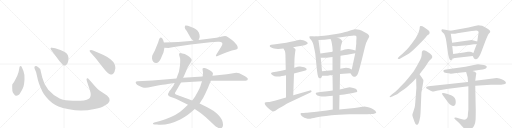
t = 0.00 s
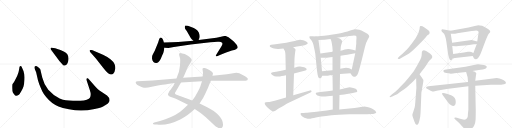
t = 5.08 s
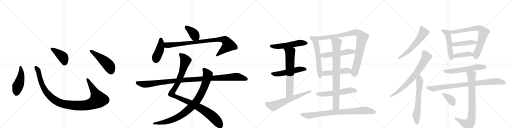
t = 10.16 s
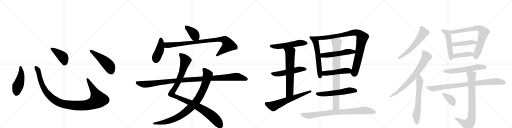
t = 15.24 s
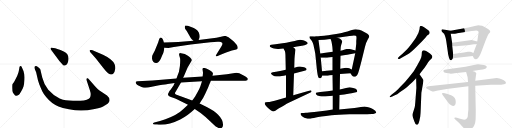
t = 20.32 s
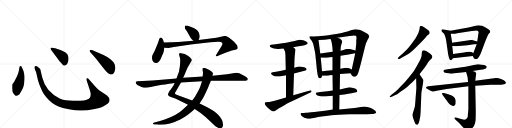
t = 25.40 s

The animated SVG that drew these frames (rendered in a browser with its animation timeline set to each time). Animation: 32 CSS @keyframes rules; one cycle of 25.40 s.

<svg version="1.1" viewBox="0 0 4096 1024" xmlns="http://www.w3.org/2000/svg">
  <g stroke="lightgray" stroke-dasharray="1,1" stroke-width="1" transform="scale(4, 4)">
    <line x1="0" y1="0" x2="256" y2="256"></line>
    <line x1="256" y1="0" x2="0" y2="256"></line>
    <line x1="128" y1="0" x2="128" y2="256"></line>
    <line x1="0" y1="128" x2="256" y2="128"></line>
    <line x1="256" y1="0" x2="512" y2="256"></line>
    <line x1="512" y1="0" x2="256" y2="256"></line>
    <line x1="384" y1="0" x2="384" y2="256"></line>
    <line x1="256" y1="128" x2="512" y2="128"></line>
    <line x1="512" y1="0" x2="768" y2="256"></line>
    <line x1="768" y1="0" x2="512" y2="256"></line>
    <line x1="640" y1="0" x2="640" y2="256"></line>
    <line x1="512" y1="128" x2="768" y2="128"></line>
    <line x1="768" y1="0" x2="1024" y2="256"></line>
    <line x1="1024" y1="0" x2="768" y2="256"></line>
    <line x1="896" y1="0" x2="896" y2="256"></line>
    <line x1="768" y1="128" x2="1024" y2="128"></line>
  </g>
<g transform="scale(1, -1) translate(0, -850)">
   <style type="text/css">
    @keyframes keyframes0 {
      from {
       stroke: black;
       stroke-dashoffset: 474;
       stroke-width: 128;
       }
       61% {
       animation-timing-function: step-end;
       stroke: black;
       stroke-dashoffset: 0;
       stroke-width: 128;
       }
       to {
       stroke: black;
       stroke-width: 1024;
       }
       }
       #make-me-a-hanzi-animation-0 {
         animation: keyframes0 0.635742s both;
         animation-delay: 0.000000s;
         animation-timing-function: linear;
       }
    @keyframes keyframes1 {
      from {
       stroke: black;
       stroke-dashoffset: 1118;
       stroke-width: 128;
       }
       78% {
       animation-timing-function: step-end;
       stroke: black;
       stroke-dashoffset: 0;
       stroke-width: 128;
       }
       to {
       stroke: black;
       stroke-width: 1024;
       }
       }
       #make-me-a-hanzi-animation-1 {
         animation: keyframes1 1.159831s both;
         animation-delay: 0.635742s;
         animation-timing-function: linear;
       }
    @keyframes keyframes2 {
      from {
       stroke: black;
       stroke-dashoffset: 422;
       stroke-width: 128;
       }
       58% {
       animation-timing-function: step-end;
       stroke: black;
       stroke-dashoffset: 0;
       stroke-width: 128;
       }
       to {
       stroke: black;
       stroke-width: 1024;
       }
       }
       #make-me-a-hanzi-animation-2 {
         animation: keyframes2 0.593424s both;
         animation-delay: 1.795573s;
         animation-timing-function: linear;
       }
    @keyframes keyframes3 {
      from {
       stroke: black;
       stroke-dashoffset: 501;
       stroke-width: 128;
       }
       62% {
       animation-timing-function: step-end;
       stroke: black;
       stroke-dashoffset: 0;
       stroke-width: 128;
       }
       to {
       stroke: black;
       stroke-width: 1024;
       }
       }
       #make-me-a-hanzi-animation-3 {
         animation: keyframes3 0.657715s both;
         animation-delay: 2.388997s;
         animation-timing-function: linear;
       }
    @keyframes keyframes4 {
      from {
       stroke: black;
       stroke-dashoffset: 392;
       stroke-width: 128;
       }
       56% {
       animation-timing-function: step-end;
       stroke: black;
       stroke-dashoffset: 0;
       stroke-width: 128;
       }
       to {
       stroke: black;
       stroke-width: 1024;
       }
       }
       #make-me-a-hanzi-animation-4 {
         animation: keyframes4 0.569010s both;
         animation-delay: 3.046712s;
         animation-timing-function: linear;
       }
    @keyframes keyframes5 {
      from {
       stroke: black;
       stroke-dashoffset: 428;
       stroke-width: 128;
       }
       58% {
       animation-timing-function: step-end;
       stroke: black;
       stroke-dashoffset: 0;
       stroke-width: 128;
       }
       to {
       stroke: black;
       stroke-width: 1024;
       }
       }
       #make-me-a-hanzi-animation-5 {
         animation: keyframes5 0.598307s both;
         animation-delay: 3.615723s;
         animation-timing-function: linear;
       }
    @keyframes keyframes6 {
      from {
       stroke: black;
       stroke-dashoffset: 920;
       stroke-width: 128;
       }
       75% {
       animation-timing-function: step-end;
       stroke: black;
       stroke-dashoffset: 0;
       stroke-width: 128;
       }
       to {
       stroke: black;
       stroke-width: 1024;
       }
       }
       #make-me-a-hanzi-animation-6 {
         animation: keyframes6 0.998698s both;
         animation-delay: 4.214030s;
         animation-timing-function: linear;
       }
    @keyframes keyframes7 {
      from {
       stroke: black;
       stroke-dashoffset: 1087;
       stroke-width: 128;
       }
       78% {
       animation-timing-function: step-end;
       stroke: black;
       stroke-dashoffset: 0;
       stroke-width: 128;
       }
       to {
       stroke: black;
       stroke-width: 1024;
       }
       }
       #make-me-a-hanzi-animation-7 {
         animation: keyframes7 1.134603s both;
         animation-delay: 5.212728s;
         animation-timing-function: linear;
       }
    @keyframes keyframes8 {
      from {
       stroke: black;
       stroke-dashoffset: 938;
       stroke-width: 128;
       }
       75% {
       animation-timing-function: step-end;
       stroke: black;
       stroke-dashoffset: 0;
       stroke-width: 128;
       }
       to {
       stroke: black;
       stroke-width: 1024;
       }
       }
       #make-me-a-hanzi-animation-8 {
         animation: keyframes8 1.013346s both;
         animation-delay: 6.347331s;
         animation-timing-function: linear;
       }
    @keyframes keyframes9 {
      from {
       stroke: black;
       stroke-dashoffset: 1137;
       stroke-width: 128;
       }
       79% {
       animation-timing-function: step-end;
       stroke: black;
       stroke-dashoffset: 0;
       stroke-width: 128;
       }
       to {
       stroke: black;
       stroke-width: 1024;
       }
       }
       #make-me-a-hanzi-animation-9 {
         animation: keyframes9 1.175293s both;
         animation-delay: 7.360677s;
         animation-timing-function: linear;
       }
    @keyframes keyframes10 {
      from {
       stroke: black;
       stroke-dashoffset: 546;
       stroke-width: 128;
       }
       64% {
       animation-timing-function: step-end;
       stroke: black;
       stroke-dashoffset: 0;
       stroke-width: 128;
       }
       to {
       stroke: black;
       stroke-width: 1024;
       }
       }
       #make-me-a-hanzi-animation-10 {
         animation: keyframes10 0.694336s both;
         animation-delay: 8.535970s;
         animation-timing-function: linear;
       }
    @keyframes keyframes11 {
      from {
       stroke: black;
       stroke-dashoffset: 530;
       stroke-width: 128;
       }
       63% {
       animation-timing-function: step-end;
       stroke: black;
       stroke-dashoffset: 0;
       stroke-width: 128;
       }
       to {
       stroke: black;
       stroke-width: 1024;
       }
       }
       #make-me-a-hanzi-animation-11 {
         animation: keyframes11 0.681315s both;
         animation-delay: 9.230306s;
         animation-timing-function: linear;
       }
    @keyframes keyframes12 {
      from {
       stroke: black;
       stroke-dashoffset: 667;
       stroke-width: 128;
       }
       68% {
       animation-timing-function: step-end;
       stroke: black;
       stroke-dashoffset: 0;
       stroke-width: 128;
       }
       to {
       stroke: black;
       stroke-width: 1024;
       }
       }
       #make-me-a-hanzi-animation-12 {
         animation: keyframes12 0.792806s both;
         animation-delay: 9.911621s;
         animation-timing-function: linear;
       }
    @keyframes keyframes13 {
      from {
       stroke: black;
       stroke-dashoffset: 643;
       stroke-width: 128;
       }
       68% {
       animation-timing-function: step-end;
       stroke: black;
       stroke-dashoffset: 0;
       stroke-width: 128;
       }
       to {
       stroke: black;
       stroke-width: 1024;
       }
       }
       #make-me-a-hanzi-animation-13 {
         animation: keyframes13 0.773275s both;
         animation-delay: 10.704427s;
         animation-timing-function: linear;
       }
    @keyframes keyframes14 {
      from {
       stroke: black;
       stroke-dashoffset: 598;
       stroke-width: 128;
       }
       66% {
       animation-timing-function: step-end;
       stroke: black;
       stroke-dashoffset: 0;
       stroke-width: 128;
       }
       to {
       stroke: black;
       stroke-width: 1024;
       }
       }
       #make-me-a-hanzi-animation-14 {
         animation: keyframes14 0.736654s both;
         animation-delay: 11.477702s;
         animation-timing-function: linear;
       }
    @keyframes keyframes15 {
      from {
       stroke: black;
       stroke-dashoffset: 950;
       stroke-width: 128;
       }
       76% {
       animation-timing-function: step-end;
       stroke: black;
       stroke-dashoffset: 0;
       stroke-width: 128;
       }
       to {
       stroke: black;
       stroke-width: 1024;
       }
       }
       #make-me-a-hanzi-animation-15 {
         animation: keyframes15 1.023112s both;
         animation-delay: 12.214355s;
         animation-timing-function: linear;
       }
    @keyframes keyframes16 {
      from {
       stroke: black;
       stroke-dashoffset: 530;
       stroke-width: 128;
       }
       63% {
       animation-timing-function: step-end;
       stroke: black;
       stroke-dashoffset: 0;
       stroke-width: 128;
       }
       to {
       stroke: black;
       stroke-width: 1024;
       }
       }
       #make-me-a-hanzi-animation-16 {
         animation: keyframes16 0.681315s both;
         animation-delay: 13.237467s;
         animation-timing-function: linear;
       }
    @keyframes keyframes17 {
      from {
       stroke: black;
       stroke-dashoffset: 487;
       stroke-width: 128;
       }
       61% {
       animation-timing-function: step-end;
       stroke: black;
       stroke-dashoffset: 0;
       stroke-width: 128;
       }
       to {
       stroke: black;
       stroke-width: 1024;
       }
       }
       #make-me-a-hanzi-animation-17 {
         animation: keyframes17 0.646322s both;
         animation-delay: 13.918783s;
         animation-timing-function: linear;
       }
    @keyframes keyframes18 {
      from {
       stroke: black;
       stroke-dashoffset: 576;
       stroke-width: 128;
       }
       65% {
       animation-timing-function: step-end;
       stroke: black;
       stroke-dashoffset: 0;
       stroke-width: 128;
       }
       to {
       stroke: black;
       stroke-width: 1024;
       }
       }
       #make-me-a-hanzi-animation-18 {
         animation: keyframes18 0.718750s both;
         animation-delay: 14.565104s;
         animation-timing-function: linear;
       }
    @keyframes keyframes19 {
      from {
       stroke: black;
       stroke-dashoffset: 837;
       stroke-width: 128;
       }
       73% {
       animation-timing-function: step-end;
       stroke: black;
       stroke-dashoffset: 0;
       stroke-width: 128;
       }
       to {
       stroke: black;
       stroke-width: 1024;
       }
       }
       #make-me-a-hanzi-animation-19 {
         animation: keyframes19 0.931152s both;
         animation-delay: 15.283854s;
         animation-timing-function: linear;
       }
    @keyframes keyframes20 {
      from {
       stroke: black;
       stroke-dashoffset: 852;
       stroke-width: 128;
       }
       73% {
       animation-timing-function: step-end;
       stroke: black;
       stroke-dashoffset: 0;
       stroke-width: 128;
       }
       to {
       stroke: black;
       stroke-width: 1024;
       }
       }
       #make-me-a-hanzi-animation-20 {
         animation: keyframes20 0.943359s both;
         animation-delay: 16.215007s;
         animation-timing-function: linear;
       }
    @keyframes keyframes21 {
      from {
       stroke: black;
       stroke-dashoffset: 594;
       stroke-width: 128;
       }
       66% {
       animation-timing-function: step-end;
       stroke: black;
       stroke-dashoffset: 0;
       stroke-width: 128;
       }
       to {
       stroke: black;
       stroke-width: 1024;
       }
       }
       #make-me-a-hanzi-animation-21 {
         animation: keyframes21 0.733398s both;
         animation-delay: 17.158366s;
         animation-timing-function: linear;
       }
    @keyframes keyframes22 {
      from {
       stroke: black;
       stroke-dashoffset: 734;
       stroke-width: 128;
       }
       70% {
       animation-timing-function: step-end;
       stroke: black;
       stroke-dashoffset: 0;
       stroke-width: 128;
       }
       to {
       stroke: black;
       stroke-width: 1024;
       }
       }
       #make-me-a-hanzi-animation-22 {
         animation: keyframes22 0.847331s both;
         animation-delay: 17.891764s;
         animation-timing-function: linear;
       }
    @keyframes keyframes23 {
      from {
       stroke: black;
       stroke-dashoffset: 640;
       stroke-width: 128;
       }
       68% {
       animation-timing-function: step-end;
       stroke: black;
       stroke-dashoffset: 0;
       stroke-width: 128;
       }
       to {
       stroke: black;
       stroke-width: 1024;
       }
       }
       #make-me-a-hanzi-animation-23 {
         animation: keyframes23 0.770833s both;
         animation-delay: 18.739095s;
         animation-timing-function: linear;
       }
    @keyframes keyframes24 {
      from {
       stroke: black;
       stroke-dashoffset: 509;
       stroke-width: 128;
       }
       62% {
       animation-timing-function: step-end;
       stroke: black;
       stroke-dashoffset: 0;
       stroke-width: 128;
       }
       to {
       stroke: black;
       stroke-width: 1024;
       }
       }
       #make-me-a-hanzi-animation-24 {
         animation: keyframes24 0.664225s both;
         animation-delay: 19.509928s;
         animation-timing-function: linear;
       }
    @keyframes keyframes25 {
      from {
       stroke: black;
       stroke-dashoffset: 742;
       stroke-width: 128;
       }
       71% {
       animation-timing-function: step-end;
       stroke: black;
       stroke-dashoffset: 0;
       stroke-width: 128;
       }
       to {
       stroke: black;
       stroke-width: 1024;
       }
       }
       #make-me-a-hanzi-animation-25 {
         animation: keyframes25 0.853841s both;
         animation-delay: 20.174154s;
         animation-timing-function: linear;
       }
    @keyframes keyframes26 {
      from {
       stroke: black;
       stroke-dashoffset: 446;
       stroke-width: 128;
       }
       59% {
       animation-timing-function: step-end;
       stroke: black;
       stroke-dashoffset: 0;
       stroke-width: 128;
       }
       to {
       stroke: black;
       stroke-width: 1024;
       }
       }
       #make-me-a-hanzi-animation-26 {
         animation: keyframes26 0.612956s both;
         animation-delay: 21.027995s;
         animation-timing-function: linear;
       }
    @keyframes keyframes27 {
      from {
       stroke: black;
       stroke-dashoffset: 413;
       stroke-width: 128;
       }
       57% {
       animation-timing-function: step-end;
       stroke: black;
       stroke-dashoffset: 0;
       stroke-width: 128;
       }
       to {
       stroke: black;
       stroke-width: 1024;
       }
       }
       #make-me-a-hanzi-animation-27 {
         animation: keyframes27 0.586100s both;
         animation-delay: 21.640951s;
         animation-timing-function: linear;
       }
    @keyframes keyframes28 {
      from {
       stroke: black;
       stroke-dashoffset: 587;
       stroke-width: 128;
       }
       66% {
       animation-timing-function: step-end;
       stroke: black;
       stroke-dashoffset: 0;
       stroke-width: 128;
       }
       to {
       stroke: black;
       stroke-width: 1024;
       }
       }
       #make-me-a-hanzi-animation-28 {
         animation: keyframes28 0.727702s both;
         animation-delay: 22.227051s;
         animation-timing-function: linear;
       }
    @keyframes keyframes29 {
      from {
       stroke: black;
       stroke-dashoffset: 888;
       stroke-width: 128;
       }
       74% {
       animation-timing-function: step-end;
       stroke: black;
       stroke-dashoffset: 0;
       stroke-width: 128;
       }
       to {
       stroke: black;
       stroke-width: 1024;
       }
       }
       #make-me-a-hanzi-animation-29 {
         animation: keyframes29 0.972656s both;
         animation-delay: 22.954753s;
         animation-timing-function: linear;
       }
    @keyframes keyframes30 {
      from {
       stroke: black;
       stroke-dashoffset: 816;
       stroke-width: 128;
       }
       73% {
       animation-timing-function: step-end;
       stroke: black;
       stroke-dashoffset: 0;
       stroke-width: 128;
       }
       to {
       stroke: black;
       stroke-width: 1024;
       }
       }
       #make-me-a-hanzi-animation-30 {
         animation: keyframes30 0.914062s both;
         animation-delay: 23.927409s;
         animation-timing-function: linear;
       }
    @keyframes keyframes31 {
      from {
       stroke: black;
       stroke-dashoffset: 373;
       stroke-width: 128;
       }
       55% {
       animation-timing-function: step-end;
       stroke: black;
       stroke-dashoffset: 0;
       stroke-width: 128;
       }
       to {
       stroke: black;
       stroke-width: 1024;
       }
       }
       #make-me-a-hanzi-animation-31 {
         animation: keyframes31 0.553548s both;
         animation-delay: 24.841471s;
         animation-timing-function: linear;
       }
</style>
<path d="M 154 302 Q 152 289 148 272 L 138 244 L 125 218 Q 111 188 99 176 Q 96 166 99 123 Q 101 113 111 99 Q 122 84 129 84 Q 137 83 151 92 Q 158 98 170 120 Q 183 142 188 158 Q 193 174 196 213 Q 199 252 190 272 Q 191 278 179 303 Q 172 322 165 322 Q 154 323 154 302 Z" fill="lightgray"></path> 
<path d="M 762 158 L 711 216 Q 703 228 696 224 Q 689 219 694 205 L 719 128 Q 732 90 719 68 Q 715 60 694 53 Q 673 45 643 44 L 584 44 Q 549 45 527 48 Q 505 50 477 63 Q 427 85 386 132 Q 351 176 338 230 L 327 276 Q 324 293 321 299 Q 314 308 295 320 Q 283 325 276 316 Q 274 308 278 299 L 289 272 L 301 220 Q 301 214 314 177 Q 330 138 339 119 Q 348 100 369 75 Q 411 23 468 -1 Q 497 -14 552 -24 Q 607 -35 652 -34 Q 697 -34 757 -22 Q 817 -10 838 6 Q 867 22 871 32 Q 876 42 877 49 Q 877 69 856 86 L 793 128 Q 781 137 762 158 Z" fill="lightgray"></path> 
<path d="M 407 454 L 475 362 Q 494 341 502 333 Q 511 324 518 326 Q 539 330 546 362 Q 557 419 510 438 Q 480 452 465 456 L 442 464 L 415 469 Q 410 470 406 466 Q 402 462 407 454 Z" fill="lightgray"></path> 
<path d="M 767 383 L 825 308 Q 846 280 865 265 Q 882 255 886 255 Q 890 254 904 259 Q 919 272 923 304 Q 923 324 916 339 Q 910 354 886 374 Q 863 394 824 412 L 754 443 Q 725 455 717 447 Q 715 444 721 434 L 767 383 Z" fill="lightgray"></path> 
<path d="M 1589 531 L 1596 548 Q 1599 554 1596 573 Q 1594 591 1581 605 Q 1568 619 1550 627 L 1503 644 Q 1482 649 1480 644 L 1478 631 Q 1478 623 1494 602 L 1526 546 Q 1528 542 1547 525 C 1569 505 1578 503 1589 531 Z" fill="lightgray"></path> 
<path d="M 1311 445 L 1315 469 L 1311 510 L 1307 525 Q 1304 533 1297 544 Q 1282 560 1273 537 L 1265 511 L 1238 444 L 1220 411 Q 1216 404 1216 383 Q 1218 366 1228 355 Q 1238 344 1252 346 Q 1276 349 1298 409 Q 1309 430 1311 445 Z" fill="lightgray"></path> 
<path d="M 1315 469 L 1347 466 L 1391 474 L 1526 495 L 1683 513 L 1741 516 Q 1766 520 1777 508 Q 1782 499 1776 488 Q 1770 477 1757 456 L 1731 414 Q 1725 404 1728 400 Q 1732 398 1741 402 L 1769 414 Q 1806 432 1855 446 L 1882 452 Q 1899 456 1901 463 Q 1904 469 1898 484 Q 1892 498 1856 530 Q 1821 561 1800 563 Q 1787 561 1776 558 Q 1766 554 1731 548 L 1589 531 L 1547 525 L 1425 515 Q 1381 512 1311 510 C 1281 509 1285 472 1315 469 Z" fill="lightgray"></path> 
<path d="M 1397 186 L 1389 168 Q 1388 165 1384 160 L 1366 134 Q 1353 120 1351 113 Q 1343 101 1344 95 Q 1345 88 1354 80 Q 1364 74 1385 68 Q 1406 62 1431 48 L 1504 12 L 1558 -22 L 1605 -54 Q 1640 -81 1681 -119 Q 1722 -158 1726 -161 Q 1731 -165 1745 -172 Q 1760 -180 1773 -174 Q 1776 -169 1780 -165 Q 1784 -162 1784 -146 Q 1784 -106 1745 -67 Q 1720 -41 1654 -6 L 1597 22 L 1538 46 L 1407 94 Q 1399 99 1399 106 L 1411 126 L 1448 190 L 1465 229 L 1472 242 L 1500 308 L 1528 356 Q 1534 366 1534 370 Q 1535 373 1528 383 Q 1522 392 1503 405 Q 1481 422 1448 425 Q 1437 426 1434 423 Q 1431 420 1434 407 L 1441 382 Q 1442 372 1441 347 Q 1440 322 1436 303 Q 1433 277 1425 259 Q 1417 240 1412 222 L 1397 186 Z" fill="lightgray"></path> 
<path d="M 1504 12 L 1465 -24 Q 1421 -68 1323 -104 L 1280 -118 L 1234 -130 Q 1224 -133 1223 -137 Q 1222 -146 1240 -146 L 1256 -146 Q 1340 -156 1442 -105 Q 1481 -85 1503 -68 Q 1526 -51 1558 -22 L 1597 22 L 1608 40 Q 1623 60 1643 103 Q 1664 146 1671 166 L 1687 204 L 1700 244 L 1704 262 Q 1704 272 1678 288 Q 1652 304 1638 306 Q 1625 308 1624 305 Q 1620 304 1620 296 L 1624 268 Q 1624 259 1621 238 L 1616 201 L 1603 160 Q 1598 144 1580 112 L 1561 78 L 1538 46 L 1504 12 Z" fill="lightgray"></path> 
<path d="M 1164 148 L 1185 150 L 1224 159 L 1273 168 Q 1332 178 1341 179 L 1397 186 L 1448 190 L 1616 201 L 1687 204 L 1767 205 L 1920 204 L 1961 205 Q 1983 204 1983 218 Q 1983 223 1972 233 Q 1962 242 1945 249 Q 1911 268 1891 268 L 1815 257 L 1700 244 L 1621 238 L 1465 229 L 1412 222 L 1220 206 L 1101 201 Q 1089 200 1087 196 Q 1084 192 1088 182 Q 1093 172 1111 165 L 1137 153 Q 1151 148 1164 148 Z" fill="lightgray"></path> 
<path d="M 2346 472 L 2376 478 L 2416 484 L 2436 489 Q 2448 492 2454 496 Q 2461 500 2462 504 L 2462 505 Q 2462 511 2452 516 Q 2444 524 2426 528 Q 2412 533 2403 533 L 2400 533 Q 2392 532 2378 528 Q 2363 524 2326 516 Q 2288 508 2260 504 L 2204 496 L 2170 492 Q 2161 490 2158 485 L 2158 483 Q 2158 478 2166 472 Q 2179 464 2192 462 Q 2206 459 2222 459 L 2229 459 Q 2244 459 2268 462 L 2346 472 Z" fill="lightgray"></path> 
<path d="M 2352 263 L 2436 284 Q 2452 288 2453 294 L 2453 296 Q 2453 301 2448 304 Q 2442 310 2424 314 Q 2407 318 2402 318 Q 2397 319 2393 319 Q 2386 319 2380 317 Q 2370 315 2354 308 L 2286 292 L 2260 286 Q 2247 282 2208 276 L 2182 272 Q 2168 270 2168 264 Q 2168 258 2176 252 Q 2183 244 2196 241 Q 2208 238 2224 238 Q 2240 238 2254 242 Q 2270 244 2288 249 L 2352 263 Z" fill="lightgray"></path> 
<path d="M 2346 88 L 2352 263 L 2354 308 L 2356 381 L 2358 406 Q 2362 437 2362 438 Q 2364 448 2364 451 L 2364 452 Q 2364 455 2360 460 Q 2358 464 2346 472 C 2322 490 2254 489 2268 462 L 2274 450 Q 2280 443 2282 429 Q 2284 415 2284 386 L 2286 292 L 2288 249 L 2288 71 C 2288 41 2345 58 2346 88 Z" fill="lightgray"></path> 
<path d="M 2288 71 L 2198 45 Q 2192 43 2172 38 Q 2152 34 2146 34 L 2126 33 Q 2122 32 2120 31 Q 2118 29 2118 25 Q 2118 21 2120 15 Q 2126 3 2142 -12 L 2156 -24 Q 2166 -34 2176 -38 Q 2183 -41 2188 -41 Q 2190 -41 2192 -40 Q 2198 -39 2206 -33 Q 2214 -26 2232 -16 Q 2250 -4 2272 7 Q 2292 19 2318 32 L 2484 111 Q 2493 115 2493 120 Q 2493 121 2492 123 Q 2489 128 2484 128 Q 2482 128 2480 127 L 2346 88 L 2288 71 Z" fill="lightgray"></path> 
<path d="M 2528 559 L 2500 561 L 2478 560 Q 2475 557 2475 554 Q 2475 553 2476 551 Q 2476 545 2486 534 Q 2496 522 2502 508 Q 2508 494 2512 470 Q 2518 446 2522 423 L 2536 284 Q 2541 246 2546 235 Q 2550 224 2558 224 Q 2565 224 2570 229 Q 2574 234 2578 244 L 2576 280 L 2566 389 L 2562 422 L 2548 530 C 2544 558 2544 558 2528 559 Z" fill="lightgray"></path> 
<path d="M 2804 264 L 2814 249 Q 2822 238 2830 236 L 2835 236 Q 2842 236 2848 240 Q 2858 247 2862 258 Q 2868 268 2892 362 L 2920 476 Q 2930 516 2942 535 Q 2954 554 2954 561 Q 2953 568 2942 578 Q 2931 586 2910 597 Q 2891 607 2874 612 Q 2857 617 2846 617 Q 2836 616 2808 608 Q 2778 598 2754 592 Q 2732 586 2676 576 Q 2618 566 2594 564 Q 2571 561 2528 559 C 2498 557 2518 528 2548 530 L 2596 533 Q 2604 533 2644 538 L 2698 548 L 2796 563 Q 2821 567 2832 567 Q 2843 566 2848 564 Q 2852 560 2852 547 Q 2852 546 2850 522 L 2850 500 L 2844 446 L 2842 424 L 2814 295 C 2808 266 2802 268 2804 264 Z" fill="lightgray"></path> 
<path d="M 2662 436 L 2604 428 Q 2598 428 2562 422 C 2532 417 2536 390 2566 389 L 2604 388 L 2608 388 Q 2615 388 2628 390 Q 2645 392 2660 394 L 2724 404 L 2762 410 Q 2776 412 2798 416 L 2842 424 C 2872 429 2873 438 2844 446 L 2822 452 Q 2800 458 2786 459 Q 2772 459 2758 455 Q 2742 450 2724 445 L 2662 436 Z" fill="lightgray"></path> 
<path d="M 2720 259 L 2804 264 C 2834 266 2841 283 2814 295 L 2794 304 Q 2786 307 2768 308 Q 2755 308 2744 305 Q 2734 303 2722 300 L 2660 289 L 2636 286 Q 2622 285 2576 280 C 2546 277 2548 244 2578 244 L 2604 244 Q 2610 244 2622 245 Q 2638 247 2660 250 L 2720 259 Z" fill="lightgray"></path> 
<path d="M 2716 90 L 2754 95 L 2798 102 Q 2815 104 2822 106 L 2848 113 Q 2857 115 2858 119 Q 2858 122 2854 132 Q 2850 140 2826 146 Q 2804 152 2798 152 Q 2791 152 2768 146 Q 2746 139 2718 134 L 2662 126 L 2620 121 L 2562 114 L 2538 111 Q 2527 110 2526 106 L 2526 104 Q 2526 100 2530 94 Q 2536 86 2554 82 Q 2571 78 2590 78 Q 2600 78 2620 80 Q 2638 82 2662 85 L 2716 90 Z" fill="lightgray"></path> 
<path d="M 2662 85 L 2662 -26 C 2662 -56 2713 -55 2714 -25 L 2716 90 L 2718 134 L 2720 259 L 2722 300 L 2724 404 L 2724 445 L 2726 474 Q 2728 486 2732 499 Q 2737 512 2737 518 Q 2737 521 2736 522 Q 2734 528 2728 534 Q 2722 542 2698 548 C 2669 557 2633 566 2644 538 L 2650 524 Q 2652 518 2656 494 Q 2660 471 2660 460 L 2662 436 L 2660 394 L 2660 289 L 2660 250 L 2662 126 L 2662 85 Z" fill="lightgray"></path> 
<path d="M 2662 -26 L 2614 -33 Q 2565 -40 2514 -45 Q 2464 -50 2446 -52 Q 2428 -54 2422 -54 L 2412 -54 Q 2406 -55 2404 -59 L 2404 -60 Q 2404 -64 2408 -70 Q 2412 -77 2422 -84 Q 2434 -92 2448 -96 Q 2461 -100 2472 -100 L 2476 -100 Q 2480 -100 2496 -96 Q 2512 -92 2527 -89 Q 2542 -86 2572 -82 Q 2604 -77 2652 -72 Q 2700 -66 2796 -64 L 2938 -63 L 2970 -62 Q 2988 -62 2998 -58 Q 3010 -54 3010 -49 Q 3008 -44 3002 -36 Q 2996 -29 2982 -22 Q 2968 -14 2946 -8 Q 2924 -1 2914 -1 Q 2908 -2 2886 -6 Q 2866 -10 2836 -13 L 2714 -25 L 2662 -26 Z" fill="lightgray"></path> 
<path d="M 3373 516 L 3403 548 L 3417 566 L 3432 576 Q 3435 579 3437 588 Q 3439 596 3429 607 Q 3418 617 3396 631 Q 3373 645 3364 642 Q 3360 640 3358 635 L 3356 616 Q 3352 586 3326 546 L 3293 500 Q 3271 471 3257 457 L 3220 420 L 3194 398 Q 3182 387 3182 384 Q 3185 372 3206 385 L 3259 414 Q 3283 426 3331 474 L 3373 516 Z" fill="lightgray"></path> 
<path d="M 3117 78 L 3119 72 Q 3121 70 3138 78 L 3163 90 Q 3175 93 3198 112 L 3239 141 Q 3263 158 3278 174 Q 3299 192 3308 203 L 3329 224 L 3356 256 L 3382 290 Q 3390 299 3410 329 Q 3429 359 3438 368 L 3453 383 Q 3464 394 3454 408 Q 3444 421 3434 427 L 3409 442 Q 3380 456 3375 434 L 3373 406 Q 3372 392 3361 371 L 3337 326 L 3310 281 L 3272 232 L 3240 195 L 3203 156 Q 3184 134 3165 118 L 3134 94 Q 3117 80 3117 78 Z" fill="lightgray"></path> 
<path d="M 3329 224 L 3331 146 L 3322 28 Q 3320 3 3317 -10 L 3307 -42 Q 3299 -63 3299 -69 Q 3299 -75 3303 -88 L 3315 -122 Q 3323 -147 3332 -147 Q 3337 -149 3344 -143 Q 3350 -137 3355 -116 L 3362 -82 Q 3365 -51 3366 -17 L 3371 108 L 3384 182 Q 3388 206 3387 210 L 3377 227 L 3356 256 C 3338 280 3328 254 3329 224 Z" fill="lightgray"></path> 
<path d="M 3532 602 Q 3533 599 3546 586 Q 3560 580 3570 522 L 3585 419 Q 3585 416 3588 404 L 3592 388 Q 3597 370 3604 369 Q 3605 368 3607 369 Q 3613 368 3623 384 L 3625 418 L 3618 483 L 3617 508 L 3606 580 C 3602 604 3606 604 3604 604 L 3562 613 Q 3544 616 3539 616 Q 3533 616 3532 611 Q 3531 605 3532 602 Z" fill="lightgray"></path> 
<path d="M 3782 402 L 3791 384 Q 3793 381 3804 376 Q 3806 376 3815 379 Q 3824 382 3829 392 L 3838 406 Q 3843 415 3851 436 L 3884 524 Q 3904 574 3912 582 Q 3919 590 3920 590 L 3922 598 L 3917 608 Q 3910 616 3891 627 Q 3872 638 3857 644 Q 3834 649 3828 649 Q 3821 648 3798 642 L 3748 630 L 3604 604 C 3574 599 3576 579 3606 580 L 3639 581 Q 3653 582 3657 584 L 3774 602 Q 3800 606 3810 606 L 3824 602 Q 3829 598 3829 587 Q 3827 584 3827 580 L 3818 518 L 3814 498 L 3787 426 C 3780 407 3780 407 3782 402 Z" fill="lightgray"></path> 
<path d="M 3818 518 L 3773 531 L 3617 508 C 3587 504 3588 485 3618 483 L 3642 481 Q 3644 480 3669 483 L 3739 489 L 3792 496 Q 3808 496 3814 498 C 3843 504 3847 510 3818 518 Z" fill="lightgray"></path> 
<path d="M 3623 384 L 3782 402 C 3812 405 3814 413 3787 426 L 3770 434 Q 3764 436 3759 436 L 3743 436 L 3711 430 L 3625 418 C 3595 414 3593 381 3623 384 Z" fill="lightgray"></path> 
<path d="M 3607 261 Q 3628 261 3636 264 L 3729 275 L 3779 282 L 3845 292 Q 3884 297 3892 308 L 3894 316 Q 3891 328 3856 332 Q 3839 336 3830 336 L 3820 336 L 3724 316 L 3581 296 Q 3551 292 3549 288 Q 3546 283 3549 276 Q 3551 269 3571 267 Q 3591 265 3607 261 Z" fill="lightgray"></path> 
<path d="M 3744 194 L 3427 160 Q 3408 157 3408 149 Q 3409 145 3424 136 L 3441 126 L 3459 118 Q 3463 117 3485 122 Q 3507 127 3516 128 L 3573 138 L 3747 161 L 3802 165 L 3926 172 L 4007 173 Q 4013 172 4033 176 Q 4045 179 4047 184 L 4047 190 Q 4047 199 4030 209 Q 4013 218 3996 222 L 3974 227 L 3802 204 L 3744 194 Z" fill="lightgray"></path> 
<path d="M 3729 275 L 3741 232 L 3744 194 L 3747 161 L 3747 -26 L 3743 -64 Q 3744 -88 3736 -96 Q 3726 -117 3674 -98 L 3655 -92 Q 3639 -88 3636 -92 Q 3635 -96 3636 -100 L 3673 -133 L 3724 -190 Q 3732 -203 3740 -201 Q 3747 -200 3764 -188 Q 3780 -176 3792 -157 Q 3803 -138 3805 -105 Q 3806 -72 3806 -32 L 3802 165 L 3802 204 L 3808 250 Q 3811 261 3810 265 Q 3805 277 3779 282 C 3750 290 3722 298 3729 275 Z" fill="lightgray"></path> 
<path d="M 3541 90 L 3585 30 Q 3597 13 3610 8 Q 3628 -5 3640 10 Q 3645 14 3646 35 Q 3646 56 3638 67 Q 3629 78 3609 88 Q 3588 97 3580 99 L 3558 104 Q 3538 110 3537 104 Q 3536 103 3538 97 Q 3540 91 3541 90 Z" fill="lightgray"></path> 
      <clipPath id="make-me-a-hanzi-clip-0">
      <path d="M 154 302 Q 152 289 148 272 L 138 244 L 125 218 Q 111 188 99 176 Q 96 166 99 123 Q 101 113 111 99 Q 122 84 129 84 Q 137 83 151 92 Q 158 98 170 120 Q 183 142 188 158 Q 193 174 196 213 Q 199 252 190 272 Q 191 278 179 303 Q 172 322 165 322 Q 154 323 154 302 Z" fill="lightgray"></path>
      </clipPath>
      <path clip-path="url(#make-me-a-hanzi-clip-0)" d="M 164 313 L 169 250 L 135 135 L 131 100 " fill="none" id="make-me-a-hanzi-animation-0" stroke-dasharray="346 692" stroke-linecap="round"></path>

      <clipPath id="make-me-a-hanzi-clip-1">
      <path d="M 762 158 L 711 216 Q 703 228 696 224 Q 689 219 694 205 L 719 128 Q 732 90 719 68 Q 715 60 694 53 Q 673 45 643 44 L 584 44 Q 549 45 527 48 Q 505 50 477 63 Q 427 85 386 132 Q 351 176 338 230 L 327 276 Q 324 293 321 299 Q 314 308 295 320 Q 283 325 276 316 Q 274 308 278 299 L 289 272 L 301 220 Q 301 214 314 177 Q 330 138 339 119 Q 348 100 369 75 Q 411 23 468 -1 Q 497 -14 552 -24 Q 607 -35 652 -34 Q 697 -34 757 -22 Q 817 -10 838 6 Q 867 22 871 32 Q 876 42 877 49 Q 877 69 856 86 L 793 128 Q 781 137 762 158 Z" fill="lightgray"></path>
      </clipPath>
      <path clip-path="url(#make-me-a-hanzi-clip-1)" d="M 285 311 L 307 279 L 327 193 L 367 116 L 438 49 L 474 30 L 519 16 L 595 6 L 686 8 L 740 22 L 785 54 L 700 217 " fill="none" id="make-me-a-hanzi-animation-1" stroke-dasharray="990 1980" stroke-linecap="round"></path>

      <clipPath id="make-me-a-hanzi-clip-2">
      <path d="M 407 454 L 475 362 Q 494 341 502 333 Q 511 324 518 326 Q 539 330 546 362 Q 557 419 510 438 Q 480 452 465 456 L 442 464 L 415 469 Q 410 470 406 466 Q 402 462 407 454 Z" fill="lightgray"></path>
      </clipPath>
      <path clip-path="url(#make-me-a-hanzi-clip-2)" d="M 413 461 L 502 395 L 516 362 L 516 343 " fill="none" id="make-me-a-hanzi-animation-2" stroke-dasharray="294 588" stroke-linecap="round"></path>

      <clipPath id="make-me-a-hanzi-clip-3">
      <path d="M 767 383 L 825 308 Q 846 280 865 265 Q 882 255 886 255 Q 890 254 904 259 Q 919 272 923 304 Q 923 324 916 339 Q 910 354 886 374 Q 863 394 824 412 L 754 443 Q 725 455 717 447 Q 715 444 721 434 L 767 383 Z" fill="lightgray"></path>
      </clipPath>
      <path clip-path="url(#make-me-a-hanzi-clip-3)" d="M 724 442 L 804 387 L 863 334 L 878 314 L 888 272 " fill="none" id="make-me-a-hanzi-animation-3" stroke-dasharray="373 746" stroke-linecap="round"></path>

      <clipPath id="make-me-a-hanzi-clip-4">
      <path d="M 1589 531 L 1596 548 Q 1599 554 1596 573 Q 1594 591 1581 605 Q 1568 619 1550 627 L 1503 644 Q 1482 649 1480 644 L 1478 631 Q 1478 623 1494 602 L 1526 546 Q 1528 542 1547 525 C 1569 505 1578 503 1589 531 Z" fill="lightgray"></path>
      </clipPath>
      <path clip-path="url(#make-me-a-hanzi-clip-4)" d="M 1487 636 L 1541 592 L 1581 539 " fill="none" id="make-me-a-hanzi-animation-4" stroke-dasharray="264 528" stroke-linecap="round"></path>

      <clipPath id="make-me-a-hanzi-clip-5">
      <path d="M 1311 445 L 1315 469 L 1311 510 L 1307 525 Q 1304 533 1297 544 Q 1282 560 1273 537 L 1265 511 L 1238 444 L 1220 411 Q 1216 404 1216 383 Q 1218 366 1228 355 Q 1238 344 1252 346 Q 1276 349 1298 409 Q 1309 430 1311 445 Z" fill="lightgray"></path>
      </clipPath>
      <path clip-path="url(#make-me-a-hanzi-clip-5)" d="M 1286 538 L 1284 473 L 1248 372 " fill="none" id="make-me-a-hanzi-animation-5" stroke-dasharray="300 600" stroke-linecap="round"></path>

      <clipPath id="make-me-a-hanzi-clip-6">
      <path d="M 1315 469 L 1347 466 L 1391 474 L 1526 495 L 1683 513 L 1741 516 Q 1766 520 1777 508 Q 1782 499 1776 488 Q 1770 477 1757 456 L 1731 414 Q 1725 404 1728 400 Q 1732 398 1741 402 L 1769 414 Q 1806 432 1855 446 L 1882 452 Q 1899 456 1901 463 Q 1904 469 1898 484 Q 1892 498 1856 530 Q 1821 561 1800 563 Q 1787 561 1776 558 Q 1766 554 1731 548 L 1589 531 L 1547 525 L 1425 515 Q 1381 512 1311 510 C 1281 509 1285 472 1315 469 Z" fill="lightgray"></path>
      </clipPath>
      <path clip-path="url(#make-me-a-hanzi-clip-6)" d="M 1320 504 L 1331 491 L 1344 488 L 1744 535 L 1801 529 L 1828 489 L 1734 406 " fill="none" id="make-me-a-hanzi-animation-6" stroke-dasharray="792 1584" stroke-linecap="round"></path>

      <clipPath id="make-me-a-hanzi-clip-7">
      <path d="M 1397 186 L 1389 168 Q 1388 165 1384 160 L 1366 134 Q 1353 120 1351 113 Q 1343 101 1344 95 Q 1345 88 1354 80 Q 1364 74 1385 68 Q 1406 62 1431 48 L 1504 12 L 1558 -22 L 1605 -54 Q 1640 -81 1681 -119 Q 1722 -158 1726 -161 Q 1731 -165 1745 -172 Q 1760 -180 1773 -174 Q 1776 -169 1780 -165 Q 1784 -162 1784 -146 Q 1784 -106 1745 -67 Q 1720 -41 1654 -6 L 1597 22 L 1538 46 L 1407 94 Q 1399 99 1399 106 L 1411 126 L 1448 190 L 1465 229 L 1472 242 L 1500 308 L 1528 356 Q 1534 366 1534 370 Q 1535 373 1528 383 Q 1522 392 1503 405 Q 1481 422 1448 425 Q 1437 426 1434 423 Q 1431 420 1434 407 L 1441 382 Q 1442 372 1441 347 Q 1440 322 1436 303 Q 1433 277 1425 259 Q 1417 240 1412 222 L 1397 186 Z" fill="lightgray"></path>
      </clipPath>
      <path clip-path="url(#make-me-a-hanzi-clip-7)" d="M 1442 418 L 1484 366 L 1436 219 L 1404 153 L 1377 114 L 1376 97 L 1395 82 L 1509 34 L 1647 -41 L 1730 -110 L 1763 -159 " fill="none" id="make-me-a-hanzi-animation-7" stroke-dasharray="959 1918" stroke-linecap="round"></path>

      <clipPath id="make-me-a-hanzi-clip-8">
      <path d="M 1504 12 L 1465 -24 Q 1421 -68 1323 -104 L 1280 -118 L 1234 -130 Q 1224 -133 1223 -137 Q 1222 -146 1240 -146 L 1256 -146 Q 1340 -156 1442 -105 Q 1481 -85 1503 -68 Q 1526 -51 1558 -22 L 1597 22 L 1608 40 Q 1623 60 1643 103 Q 1664 146 1671 166 L 1687 204 L 1700 244 L 1704 262 Q 1704 272 1678 288 Q 1652 304 1638 306 Q 1625 308 1624 305 Q 1620 304 1620 296 L 1624 268 Q 1624 259 1621 238 L 1616 201 L 1603 160 Q 1598 144 1580 112 L 1561 78 L 1538 46 L 1504 12 Z" fill="lightgray"></path>
      </clipPath>
      <path clip-path="url(#make-me-a-hanzi-clip-8)" d="M 1632 296 L 1662 253 L 1653 211 L 1621 124 L 1560 25 L 1463 -63 L 1420 -88 L 1333 -123 L 1231 -137 " fill="none" id="make-me-a-hanzi-animation-8" stroke-dasharray="810 1620" stroke-linecap="round"></path>

      <clipPath id="make-me-a-hanzi-clip-9">
      <path d="M 1164 148 L 1185 150 L 1224 159 L 1273 168 Q 1332 178 1341 179 L 1397 186 L 1448 190 L 1616 201 L 1687 204 L 1767 205 L 1920 204 L 1961 205 Q 1983 204 1983 218 Q 1983 223 1972 233 Q 1962 242 1945 249 Q 1911 268 1891 268 L 1815 257 L 1700 244 L 1621 238 L 1465 229 L 1412 222 L 1220 206 L 1101 201 Q 1089 200 1087 196 Q 1084 192 1088 182 Q 1093 172 1111 165 L 1137 153 Q 1151 148 1164 148 Z" fill="lightgray"></path>
      </clipPath>
      <path clip-path="url(#make-me-a-hanzi-clip-9)" d="M 1097 190 L 1167 176 L 1447 209 L 1888 236 L 1972 217 " fill="none" id="make-me-a-hanzi-animation-9" stroke-dasharray="1009 2018" stroke-linecap="round"></path>

      <clipPath id="make-me-a-hanzi-clip-10">
      <path d="M 2346 472 L 2376 478 L 2416 484 L 2436 489 Q 2448 492 2454 496 Q 2461 500 2462 504 L 2462 505 Q 2462 511 2452 516 Q 2444 524 2426 528 Q 2412 533 2403 533 L 2400 533 Q 2392 532 2378 528 Q 2363 524 2326 516 Q 2288 508 2260 504 L 2204 496 L 2170 492 Q 2161 490 2158 485 L 2158 483 Q 2158 478 2166 472 Q 2179 464 2192 462 Q 2206 459 2222 459 L 2229 459 Q 2244 459 2268 462 L 2346 472 Z" fill="lightgray"></path>
      </clipPath>
      <path clip-path="url(#make-me-a-hanzi-clip-10)" d="M 2167 484 L 2234 479 L 2390 506 L 2454 505 " fill="none" id="make-me-a-hanzi-animation-10" stroke-dasharray="418 836" stroke-linecap="round"></path>

      <clipPath id="make-me-a-hanzi-clip-11">
      <path d="M 2352 263 L 2436 284 Q 2452 288 2453 294 L 2453 296 Q 2453 301 2448 304 Q 2442 310 2424 314 Q 2407 318 2402 318 Q 2397 319 2393 319 Q 2386 319 2380 317 Q 2370 315 2354 308 L 2286 292 L 2260 286 Q 2247 282 2208 276 L 2182 272 Q 2168 270 2168 264 Q 2168 258 2176 252 Q 2183 244 2196 241 Q 2208 238 2224 238 Q 2240 238 2254 242 Q 2270 244 2288 249 L 2352 263 Z" fill="lightgray"></path>
      </clipPath>
      <path clip-path="url(#make-me-a-hanzi-clip-11)" d="M 2177 261 L 2230 258 L 2390 296 L 2446 295 " fill="none" id="make-me-a-hanzi-animation-11" stroke-dasharray="402 804" stroke-linecap="round"></path>

      <clipPath id="make-me-a-hanzi-clip-12">
      <path d="M 2346 88 L 2352 263 L 2354 308 L 2356 381 L 2358 406 Q 2362 437 2362 438 Q 2364 448 2364 451 L 2364 452 Q 2364 455 2360 460 Q 2358 464 2346 472 C 2322 490 2254 489 2268 462 L 2274 450 Q 2280 443 2282 429 Q 2284 415 2284 386 L 2286 292 L 2288 249 L 2288 71 C 2288 41 2345 58 2346 88 Z" fill="lightgray"></path>
      </clipPath>
      <path clip-path="url(#make-me-a-hanzi-clip-12)" d="M 2276 459 L 2311 438 L 2322 419 L 2318 113 L 2294 78 " fill="none" id="make-me-a-hanzi-animation-12" stroke-dasharray="539 1078" stroke-linecap="round"></path>

      <clipPath id="make-me-a-hanzi-clip-13">
      <path d="M 2288 71 L 2198 45 Q 2192 43 2172 38 Q 2152 34 2146 34 L 2126 33 Q 2122 32 2120 31 Q 2118 29 2118 25 Q 2118 21 2120 15 Q 2126 3 2142 -12 L 2156 -24 Q 2166 -34 2176 -38 Q 2183 -41 2188 -41 Q 2190 -41 2192 -40 Q 2198 -39 2206 -33 Q 2214 -26 2232 -16 Q 2250 -4 2272 7 Q 2292 19 2318 32 L 2484 111 Q 2493 115 2493 120 Q 2493 121 2492 123 Q 2489 128 2484 128 Q 2482 128 2480 127 L 2346 88 L 2288 71 Z" fill="lightgray"></path>
      </clipPath>
      <path clip-path="url(#make-me-a-hanzi-clip-13)" d="M 2125 26 L 2186 1 L 2485 119 " fill="none" id="make-me-a-hanzi-animation-13" stroke-dasharray="515 1030" stroke-linecap="round"></path>

      <clipPath id="make-me-a-hanzi-clip-14">
      <path d="M 2528 559 L 2500 561 L 2478 560 Q 2475 557 2475 554 Q 2475 553 2476 551 Q 2476 545 2486 534 Q 2496 522 2502 508 Q 2508 494 2512 470 Q 2518 446 2522 423 L 2536 284 Q 2541 246 2546 235 Q 2550 224 2558 224 Q 2565 224 2570 229 Q 2574 234 2578 244 L 2576 280 L 2566 389 L 2562 422 L 2548 530 C 2544 558 2544 558 2528 559 Z" fill="lightgray"></path>
      </clipPath>
      <path clip-path="url(#make-me-a-hanzi-clip-14)" d="M 2482 555 L 2515 536 L 2529 504 L 2546 392 L 2559 237 " fill="none" id="make-me-a-hanzi-animation-14" stroke-dasharray="470 940" stroke-linecap="round"></path>

      <clipPath id="make-me-a-hanzi-clip-15">
      <path d="M 2804 264 L 2814 249 Q 2822 238 2830 236 L 2835 236 Q 2842 236 2848 240 Q 2858 247 2862 258 Q 2868 268 2892 362 L 2920 476 Q 2930 516 2942 535 Q 2954 554 2954 561 Q 2953 568 2942 578 Q 2931 586 2910 597 Q 2891 607 2874 612 Q 2857 617 2846 617 Q 2836 616 2808 608 Q 2778 598 2754 592 Q 2732 586 2676 576 Q 2618 566 2594 564 Q 2571 561 2528 559 C 2498 557 2518 528 2548 530 L 2596 533 Q 2604 533 2644 538 L 2698 548 L 2796 563 Q 2821 567 2832 567 Q 2843 566 2848 564 Q 2852 560 2852 547 Q 2852 546 2850 522 L 2850 500 L 2844 446 L 2842 424 L 2814 295 C 2808 266 2802 268 2804 264 Z" fill="lightgray"></path>
      </clipPath>
      <path clip-path="url(#make-me-a-hanzi-clip-15)" d="M 2536 558 L 2556 546 L 2617 550 L 2840 591 L 2871 583 L 2887 567 L 2898 551 L 2860 357 L 2837 272 L 2815 266 " fill="none" id="make-me-a-hanzi-animation-15" stroke-dasharray="822 1644" stroke-linecap="round"></path>

      <clipPath id="make-me-a-hanzi-clip-16">
      <path d="M 2662 436 L 2604 428 Q 2598 428 2562 422 C 2532 417 2536 390 2566 389 L 2604 388 L 2608 388 Q 2615 388 2628 390 Q 2645 392 2660 394 L 2724 404 L 2762 410 Q 2776 412 2798 416 L 2842 424 C 2872 429 2873 438 2844 446 L 2822 452 Q 2800 458 2786 459 Q 2772 459 2758 455 Q 2742 450 2724 445 L 2662 436 Z" fill="lightgray"></path>
      </clipPath>
      <path clip-path="url(#make-me-a-hanzi-clip-16)" d="M 2573 395 L 2582 407 L 2663 415 L 2770 435 L 2829 435 L 2837 441 " fill="none" id="make-me-a-hanzi-animation-16" stroke-dasharray="402 804" stroke-linecap="round"></path>

      <clipPath id="make-me-a-hanzi-clip-17">
      <path d="M 2720 259 L 2804 264 C 2834 266 2841 283 2814 295 L 2794 304 Q 2786 307 2768 308 Q 2755 308 2744 305 Q 2734 303 2722 300 L 2660 289 L 2636 286 Q 2622 285 2576 280 C 2546 277 2548 244 2578 244 L 2604 244 Q 2610 244 2622 245 Q 2638 247 2660 250 L 2720 259 Z" fill="lightgray"></path>
      </clipPath>
      <path clip-path="url(#make-me-a-hanzi-clip-17)" d="M 2585 250 L 2595 263 L 2789 284 L 2807 292 " fill="none" id="make-me-a-hanzi-animation-17" stroke-dasharray="359 718" stroke-linecap="round"></path>

      <clipPath id="make-me-a-hanzi-clip-18">
      <path d="M 2716 90 L 2754 95 L 2798 102 Q 2815 104 2822 106 L 2848 113 Q 2857 115 2858 119 Q 2858 122 2854 132 Q 2850 140 2826 146 Q 2804 152 2798 152 Q 2791 152 2768 146 Q 2746 139 2718 134 L 2662 126 L 2620 121 L 2562 114 L 2538 111 Q 2527 110 2526 106 L 2526 104 Q 2526 100 2530 94 Q 2536 86 2554 82 Q 2571 78 2590 78 Q 2600 78 2620 80 Q 2638 82 2662 85 L 2716 90 Z" fill="lightgray"></path>
      </clipPath>
      <path clip-path="url(#make-me-a-hanzi-clip-18)" d="M 2533 105 L 2551 97 L 2610 98 L 2796 127 L 2849 123 " fill="none" id="make-me-a-hanzi-animation-18" stroke-dasharray="448 896" stroke-linecap="round"></path>

      <clipPath id="make-me-a-hanzi-clip-19">
      <path d="M 2662 85 L 2662 -26 C 2662 -56 2713 -55 2714 -25 L 2716 90 L 2718 134 L 2720 259 L 2722 300 L 2724 404 L 2724 445 L 2726 474 Q 2728 486 2732 499 Q 2737 512 2737 518 Q 2737 521 2736 522 Q 2734 528 2728 534 Q 2722 542 2698 548 C 2669 557 2633 566 2644 538 L 2650 524 Q 2652 518 2656 494 Q 2660 471 2660 460 L 2662 436 L 2660 394 L 2660 289 L 2660 250 L 2662 126 L 2662 85 Z" fill="lightgray"></path>
      </clipPath>
      <path clip-path="url(#make-me-a-hanzi-clip-19)" d="M 2652 533 L 2694 503 L 2688 1 L 2668 -18 " fill="none" id="make-me-a-hanzi-animation-19" stroke-dasharray="709 1418" stroke-linecap="round"></path>

      <clipPath id="make-me-a-hanzi-clip-20">
      <path d="M 2662 -26 L 2614 -33 Q 2565 -40 2514 -45 Q 2464 -50 2446 -52 Q 2428 -54 2422 -54 L 2412 -54 Q 2406 -55 2404 -59 L 2404 -60 Q 2404 -64 2408 -70 Q 2412 -77 2422 -84 Q 2434 -92 2448 -96 Q 2461 -100 2472 -100 L 2476 -100 Q 2480 -100 2496 -96 Q 2512 -92 2527 -89 Q 2542 -86 2572 -82 Q 2604 -77 2652 -72 Q 2700 -66 2796 -64 L 2938 -63 L 2970 -62 Q 2988 -62 2998 -58 Q 3010 -54 3010 -49 Q 3008 -44 3002 -36 Q 2996 -29 2982 -22 Q 2968 -14 2946 -8 Q 2924 -1 2914 -1 Q 2908 -2 2886 -6 Q 2866 -10 2836 -13 L 2714 -25 L 2662 -26 Z" fill="lightgray"></path>
      </clipPath>
      <path clip-path="url(#make-me-a-hanzi-clip-20)" d="M 2410 -59 L 2437 -72 L 2468 -75 L 2659 -48 L 2921 -32 L 2999 -47 " fill="none" id="make-me-a-hanzi-animation-20" stroke-dasharray="724 1448" stroke-linecap="round"></path>

      <clipPath id="make-me-a-hanzi-clip-21">
      <path d="M 3373 516 L 3403 548 L 3417 566 L 3432 576 Q 3435 579 3437 588 Q 3439 596 3429 607 Q 3418 617 3396 631 Q 3373 645 3364 642 Q 3360 640 3358 635 L 3356 616 Q 3352 586 3326 546 L 3293 500 Q 3271 471 3257 457 L 3220 420 L 3194 398 Q 3182 387 3182 384 Q 3185 372 3206 385 L 3259 414 Q 3283 426 3331 474 L 3373 516 Z" fill="lightgray"></path>
      </clipPath>
      <path clip-path="url(#make-me-a-hanzi-clip-21)" d="M 3368 633 L 3389 591 L 3366 553 L 3283 455 L 3188 384 " fill="none" id="make-me-a-hanzi-animation-21" stroke-dasharray="466 932" stroke-linecap="round"></path>

      <clipPath id="make-me-a-hanzi-clip-22">
      <path d="M 3117 78 L 3119 72 Q 3121 70 3138 78 L 3163 90 Q 3175 93 3198 112 L 3239 141 Q 3263 158 3278 174 Q 3299 192 3308 203 L 3329 224 L 3356 256 L 3382 290 Q 3390 299 3410 329 Q 3429 359 3438 368 L 3453 383 Q 3464 394 3454 408 Q 3444 421 3434 427 L 3409 442 Q 3380 456 3375 434 L 3373 406 Q 3372 392 3361 371 L 3337 326 L 3310 281 L 3272 232 L 3240 195 L 3203 156 Q 3184 134 3165 118 L 3134 94 Q 3117 80 3117 78 Z" fill="lightgray"></path>
      </clipPath>
      <path clip-path="url(#make-me-a-hanzi-clip-22)" d="M 3390 433 L 3410 394 L 3332 267 L 3234 160 L 3172 107 L 3122 76 " fill="none" id="make-me-a-hanzi-animation-22" stroke-dasharray="606 1212" stroke-linecap="round"></path>

      <clipPath id="make-me-a-hanzi-clip-23">
      <path d="M 3329 224 L 3331 146 L 3322 28 Q 3320 3 3317 -10 L 3307 -42 Q 3299 -63 3299 -69 Q 3299 -75 3303 -88 L 3315 -122 Q 3323 -147 3332 -147 Q 3337 -149 3344 -143 Q 3350 -137 3355 -116 L 3362 -82 Q 3365 -51 3366 -17 L 3371 108 L 3384 182 Q 3388 206 3387 210 L 3377 227 L 3356 256 C 3338 280 3328 254 3329 224 Z" fill="lightgray"></path>
      </clipPath>
      <path clip-path="url(#make-me-a-hanzi-clip-23)" d="M 3355 248 L 3355 149 L 3344 7 L 3331 -74 L 3334 -134 " fill="none" id="make-me-a-hanzi-animation-23" stroke-dasharray="512 1024" stroke-linecap="round"></path>

      <clipPath id="make-me-a-hanzi-clip-24">
      <path d="M 3532 602 Q 3533 599 3546 586 Q 3560 580 3570 522 L 3585 419 Q 3585 416 3588 404 L 3592 388 Q 3597 370 3604 369 Q 3605 368 3607 369 Q 3613 368 3623 384 L 3625 418 L 3618 483 L 3617 508 L 3606 580 C 3602 604 3606 604 3604 604 L 3562 613 Q 3544 616 3539 616 Q 3533 616 3532 611 Q 3531 605 3532 602 Z" fill="lightgray"></path>
      </clipPath>
      <path clip-path="url(#make-me-a-hanzi-clip-24)" d="M 3541 607 L 3580 583 L 3584 569 L 3595 512 L 3606 378 " fill="none" id="make-me-a-hanzi-animation-24" stroke-dasharray="381 762" stroke-linecap="round"></path>

      <clipPath id="make-me-a-hanzi-clip-25">
      <path d="M 3782 402 L 3791 384 Q 3793 381 3804 376 Q 3806 376 3815 379 Q 3824 382 3829 392 L 3838 406 Q 3843 415 3851 436 L 3884 524 Q 3904 574 3912 582 Q 3919 590 3920 590 L 3922 598 L 3917 608 Q 3910 616 3891 627 Q 3872 638 3857 644 Q 3834 649 3828 649 Q 3821 648 3798 642 L 3748 630 L 3604 604 C 3574 599 3576 579 3606 580 L 3639 581 Q 3653 582 3657 584 L 3774 602 Q 3800 606 3810 606 L 3824 602 Q 3829 598 3829 587 Q 3827 584 3827 580 L 3818 518 L 3814 498 L 3787 426 C 3780 407 3780 407 3782 402 Z" fill="lightgray"></path>
      </clipPath>
      <path clip-path="url(#make-me-a-hanzi-clip-25)" d="M 3611 586 L 3628 595 L 3812 627 L 3851 615 L 3870 592 L 3844 497 L 3805 393 " fill="none" id="make-me-a-hanzi-animation-25" stroke-dasharray="614 1228" stroke-linecap="round"></path>

      <clipPath id="make-me-a-hanzi-clip-26">
      <path d="M 3818 518 L 3773 531 L 3617 508 C 3587 504 3588 485 3618 483 L 3642 481 Q 3644 480 3669 483 L 3739 489 L 3792 496 Q 3808 496 3814 498 C 3843 504 3847 510 3818 518 Z" fill="lightgray"></path>
      </clipPath>
      <path clip-path="url(#make-me-a-hanzi-clip-26)" d="M 3625 490 L 3632 496 L 3776 513 L 3803 509 L 3809 515 " fill="none" id="make-me-a-hanzi-animation-26" stroke-dasharray="318 636" stroke-linecap="round"></path>

      <clipPath id="make-me-a-hanzi-clip-27">
      <path d="M 3623 384 L 3782 402 C 3812 405 3814 413 3787 426 L 3770 434 Q 3764 436 3759 436 L 3743 436 L 3711 430 L 3625 418 C 3595 414 3593 381 3623 384 Z" fill="lightgray"></path>
      </clipPath>
      <path clip-path="url(#make-me-a-hanzi-clip-27)" d="M 3630 389 L 3649 405 L 3780 421 " fill="none" id="make-me-a-hanzi-animation-27" stroke-dasharray="285 570" stroke-linecap="round"></path>

      <clipPath id="make-me-a-hanzi-clip-28">
      <path d="M 3607 261 Q 3628 261 3636 264 L 3729 275 L 3779 282 L 3845 292 Q 3884 297 3892 308 L 3894 316 Q 3891 328 3856 332 Q 3839 336 3830 336 L 3820 336 L 3724 316 L 3581 296 Q 3551 292 3549 288 Q 3546 283 3549 276 Q 3551 269 3571 267 Q 3591 265 3607 261 Z" fill="lightgray"></path>
      </clipPath>
      <path clip-path="url(#make-me-a-hanzi-clip-28)" d="M 3556 282 L 3615 280 L 3825 313 L 3884 314 " fill="none" id="make-me-a-hanzi-animation-28" stroke-dasharray="459 918" stroke-linecap="round"></path>

      <clipPath id="make-me-a-hanzi-clip-29">
      <path d="M 3744 194 L 3427 160 Q 3408 157 3408 149 Q 3409 145 3424 136 L 3441 126 L 3459 118 Q 3463 117 3485 122 Q 3507 127 3516 128 L 3573 138 L 3747 161 L 3802 165 L 3926 172 L 4007 173 Q 4013 172 4033 176 Q 4045 179 4047 184 L 4047 190 Q 4047 199 4030 209 Q 4013 218 3996 222 L 3974 227 L 3802 204 L 3744 194 Z" fill="lightgray"></path>
      </clipPath>
      <path clip-path="url(#make-me-a-hanzi-clip-29)" d="M 3414 150 L 3463 141 L 3798 185 L 3970 200 L 4040 187 " fill="none" id="make-me-a-hanzi-animation-29" stroke-dasharray="760 1520" stroke-linecap="round"></path>

      <clipPath id="make-me-a-hanzi-clip-30">
      <path d="M 3729 275 L 3741 232 L 3744 194 L 3747 161 L 3747 -26 L 3743 -64 Q 3744 -88 3736 -96 Q 3726 -117 3674 -98 L 3655 -92 Q 3639 -88 3636 -92 Q 3635 -96 3636 -100 L 3673 -133 L 3724 -190 Q 3732 -203 3740 -201 Q 3747 -200 3764 -188 Q 3780 -176 3792 -157 Q 3803 -138 3805 -105 Q 3806 -72 3806 -32 L 3802 165 L 3802 204 L 3808 250 Q 3811 261 3810 265 Q 3805 277 3779 282 C 3750 290 3722 298 3729 275 Z" fill="lightgray"></path>
      </clipPath>
      <path clip-path="url(#make-me-a-hanzi-clip-30)" d="M 3736 269 L 3773 246 L 3773 -97 L 3761 -129 L 3744 -146 L 3693 -126 L 3641 -96 " fill="none" id="make-me-a-hanzi-animation-30" stroke-dasharray="688 1376" stroke-linecap="round"></path>

      <clipPath id="make-me-a-hanzi-clip-31">
      <path d="M 3541 90 L 3585 30 Q 3597 13 3610 8 Q 3628 -5 3640 10 Q 3645 14 3646 35 Q 3646 56 3638 67 Q 3629 78 3609 88 Q 3588 97 3580 99 L 3558 104 Q 3538 110 3537 104 Q 3536 103 3538 97 Q 3540 91 3541 90 Z" fill="lightgray"></path>
      </clipPath>
      <path clip-path="url(#make-me-a-hanzi-clip-31)" d="M 3542 101 L 3601 59 L 3624 21 " fill="none" id="make-me-a-hanzi-animation-31" stroke-dasharray="245 490" stroke-linecap="round"></path>

</g>
</svg>
